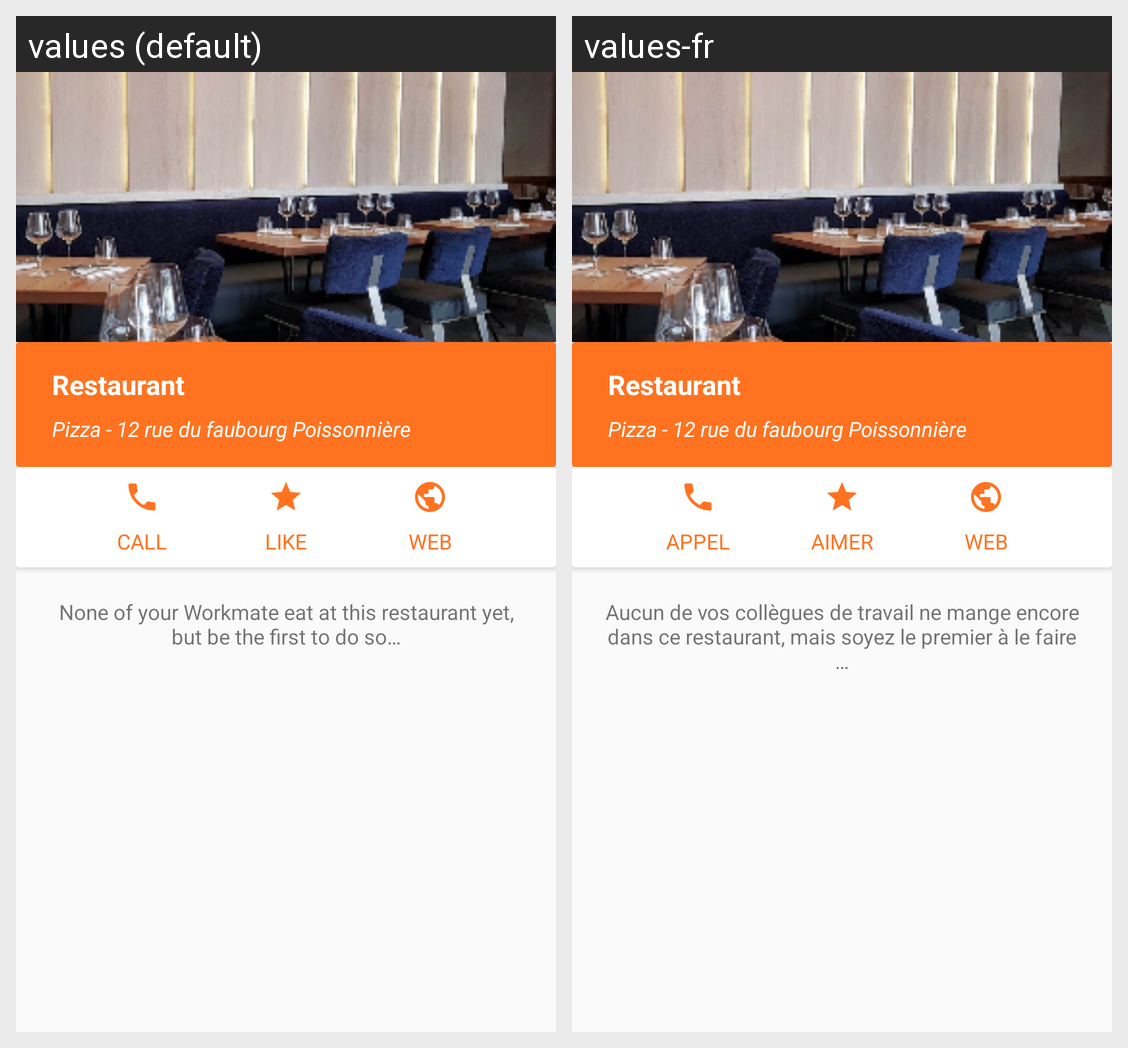

Here is an Android app screen in its default locale and in the app's own translations. Write out the translated-string differences for the strings that appear on this screen.
Android screen res/layout/detail_restaurant_activity.xml rendered under 2 locales, left to right: values (default), values-fr. Device: Nexus 5 (rendered at 1080×1920; each locale shown at half size, 540×960, under a caption strip naming it); theme AppTheme.
Strings drawn on this screen, with the default value and each locale's value (text and hints the layout hard-codes, and strings that could not be matched under every locale, appear in the picture but are not listed):

tilte_restaurant
  values: Restaurant
  values-fr: Restaurant

detail_address_restaurant_tv
  values: Pizza - 12 rue du faubourg Poissonnière
  values-fr: Pizza - 12 rue du faubourg Poissonnière

detail_call_tv
  values: CALL
  values-fr: APPEL

detail_like_tv
  values: LIKE
  values-fr: AIMER

detail_web_tv
  values: WEB
  values-fr: WEB

detail_message_error
  values: None of your Workmate eat at this restaurant yet, but be the first to do so…
  values-fr: Aucun de vos collègues de travail ne mange encore dans ce restaurant, mais soyez le premier à le faire …
